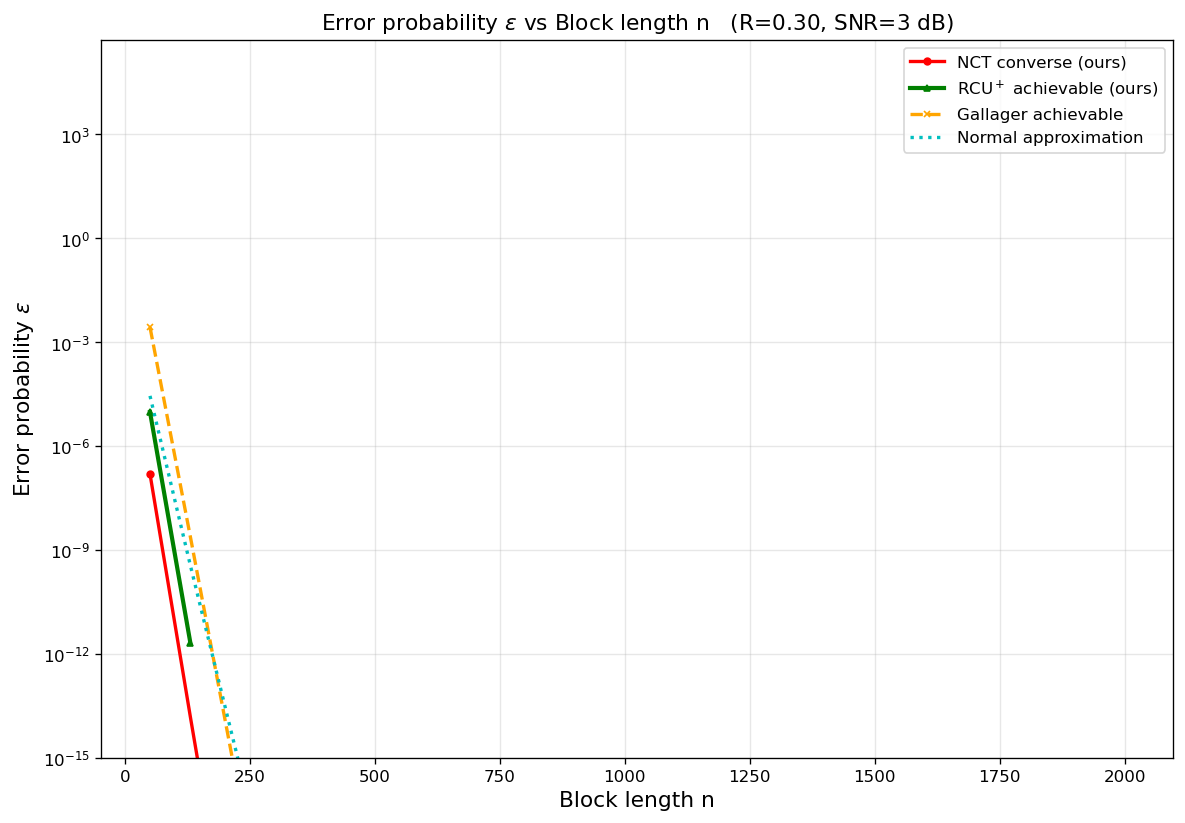

Values plotted in this chart, from the file beside it:
curve, rate_bits, snr_db, n, epsilon
NCT converse (ours), 0.3, 3, 50, 1.56044e-07
NCT converse (ours), 0.3, 3, 131, 1.43992e-14
NCT converse (ours), 0.3, 3, 212, 1.95869e-21
NCT converse (ours), 0.3, 3, 294, 2.54305e-28
NCT converse (ours), 0.3, 3, 375, 4.33195e-35
NCT converse (ours), 0.3, 3, 456, 7.7459e-42
NCT converse (ours), 0.3, 3, 538, 1.18265e-48
NCT converse (ours), 0.3, 3, 619, 2.24049e-55
NCT converse (ours), 0.3, 3, 700, 4.32356e-62
NCT converse (ours), 0.3, 3, 781, 8.46549e-69
NCT converse (ours), 0.3, 3, 862, 1.67713e-75
NCT converse (ours), 0.3, 3, 944, 2.77343e-82
NCT converse (ours), 0.3, 3, 1025, 5.59405e-89
NCT converse (ours), 0.3, 3, 1106, 1.13617e-95
NCT converse (ours), 0.3, 3, 1188, 1.91946e-102
NCT converse (ours), 0.3, 3, 1269, 3.94252e-109
NCT converse (ours), 0.3, 3, 1350, 8.13488e-116
NCT converse (ours), 0.3, 3, 1431, 1.68533e-122
NCT converse (ours), 0.3, 3, 1512, 3.50419e-129
NCT converse (ours), 0.3, 3, 1594, 6.04543e-136
NCT converse (ours), 0.3, 3, 1675, 1.2648e-142
NCT converse (ours), 0.3, 3, 1756, 2.65317e-149
NCT converse (ours), 0.3, 3, 1838, 4.61457e-156
NCT converse (ours), 0.3, 3, 1919, 9.72516e-163
NCT converse (ours), 0.3, 3, 2000, 2.05373e-169
RCU$^+$ achievable (ours), 0.3, 3, 50, 9.60903e-06
RCU$^+$ achievable (ours), 0.3, 3, 131, 1.98358e-12
Gallager achievable, 0.3, 3, 50, 0.002709
Gallager achievable, 0.3, 3, 131, 2.30756e-09
Gallager achievable, 0.3, 3, 212, 1.55667e-15
Gallager achievable, 0.3, 3, 294, 8.14231e-22
Gallager achievable, 0.3, 3, 375, 4.88395e-28
Gallager achievable, 0.3, 3, 456, 2.86086e-34
Gallager achievable, 0.3, 3, 538, 1.38115e-40
Gallager achievable, 0.3, 3, 619, 7.87084e-47
Gallager achievable, 0.3, 3, 700, 4.44699e-53
Gallager achievable, 0.3, 3, 781, 2.49572e-59
Gallager achievable, 0.3, 3, 862, 1.39311e-65
Gallager achievable, 0.3, 3, 944, 6.48068e-72
Gallager achievable, 0.3, 3, 1025, 3.58813e-78
Gallager achievable, 0.3, 3, 1106, 1.98043e-84
Gallager achievable, 0.3, 3, 1188, 9.12437e-91
Gallager achievable, 0.3, 3, 1269, 5.01079e-97
Gallager achievable, 0.3, 3, 1350, 2.74615e-103
Gallager achievable, 0.3, 3, 1431, 1.50231e-109
Gallager achievable, 0.3, 3, 1512, 8.20543e-116
Gallager achievable, 0.3, 3, 1594, 3.74534e-122
Gallager achievable, 0.3, 3, 1675, 2.04005e-128
Gallager achievable, 0.3, 3, 1756, 1.1099e-134
Gallager achievable, 0.3, 3, 1838, 5.04798e-141
Gallager achievable, 0.3, 3, 1919, 2.74076e-147
Gallager achievable, 0.3, 3, 2000, 1.48675e-153
Normal approximation, 0.3, 3, 50, 2.8122e-05
Normal approximation, 0.3, 3, 131, 3.46421e-10
Normal approximation, 0.3, 3, 212, 6.01859e-15
Normal approximation, 0.3, 3, 294, 1.03243e-19
Normal approximation, 0.3, 3, 375, 2.15597e-24
Normal approximation, 0.3, 3, 456, 4.67853e-29
Normal approximation, 0.3, 3, 538, 9.13144e-34
Normal approximation, 0.3, 3, 619, 2.07326e-38
... 17 more rows
